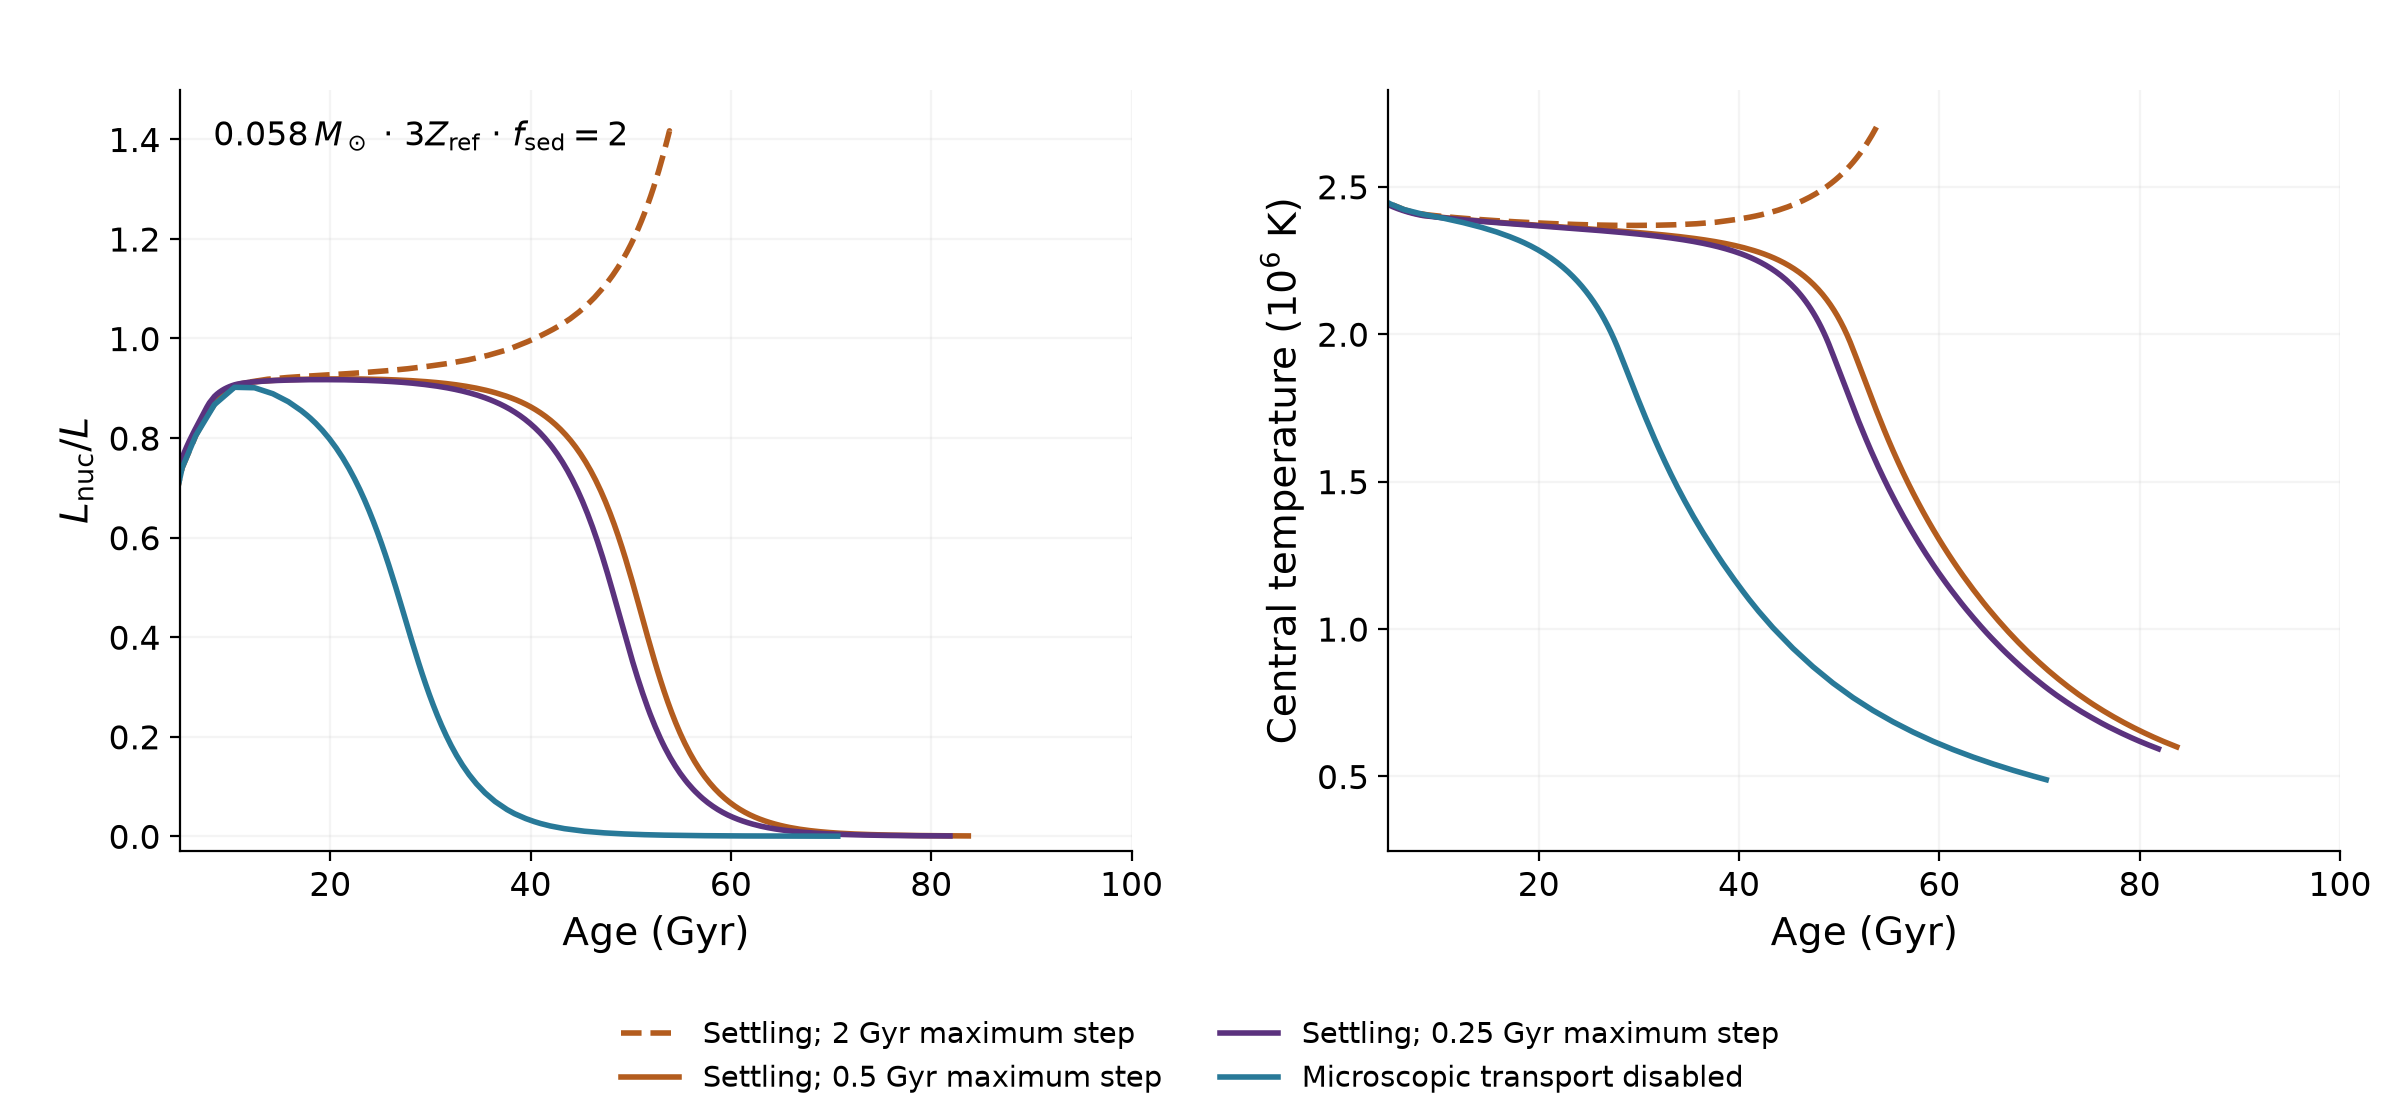

The data file committed next to this chart (first rows):
case, age_Gyr, nuclear_fraction, central_T_MK
2 Gyr, 0.0, 1.7507192999455474e-06, 0.3638
2 Gyr, 1e-06, 1.8150196883480488e-06, 0.3644
2 Gyr, 2.5e-06, 1.915143880499983e-06, 0.3653
2 Gyr, 4.75e-06, 2.073967713295646e-06, 0.3667
2 Gyr, 8.125e-06, 2.332790074738124e-06, 0.3687
2 Gyr, 1.31875e-05, 2.770827378179836e-06, 0.3716
2 Gyr, 2.078125e-05, 3.5562540350991087e-06, 0.3759
2 Gyr, 3.2171875e-05, 5.076334064466058e-06, 0.3821
2 Gyr, 4.92578125e-05, 8.342330317479023e-06, 0.391
2 Gyr, 7.121349543026633e-05, 1.500034690812835e-05, 0.4019
2 Gyr, 9.524644730394268e-05, 2.708322974526344e-05, 0.4134
2 Gyr, 0.0001213, 4.868300018146512e-05, 0.4254
2 Gyr, 0.0001495, 8.729468515225545e-05, 0.438
2 Gyr, 0.0001799, 0.0001572, 0.4511
2 Gyr, 0.0002123, 0.0002837, 0.4646
2 Gyr, 0.0002465, 0.0005089, 0.4783
2 Gyr, 0.0002825, 0.0009036, 0.4922
2 Gyr, 0.000321, 0.001593, 0.5063
2 Gyr, 0.0003624, 0.002796, 0.5207
2 Gyr, 0.0004068, 0.004863, 0.5353
2 Gyr, 0.000455, 0.008423, 0.5503
2 Gyr, 0.0005065, 0.01441, 0.5655
2 Gyr, 0.0005625, 0.0245, 0.581
2 Gyr, 0.0006231, 0.04113, 0.5966
2 Gyr, 0.0006891, 0.06815, 0.6123
2 Gyr, 0.0007602, 0.1102, 0.6278
2 Gyr, 0.0008257, 0.1628, 0.6407
2 Gyr, 0.0008794, 0.2165, 0.6504
2 Gyr, 0.0009224, 0.2659, 0.6575
2 Gyr, 0.0009578, 0.3103, 0.663
2 Gyr, 0.0009883, 0.3505, 0.6673
2 Gyr, 0.001016, 0.3877, 0.671
2 Gyr, 0.001041, 0.423, 0.6741
2 Gyr, 0.001066, 0.4568, 0.677
2 Gyr, 0.00109, 0.4894, 0.6796
2 Gyr, 0.001113, 0.5215, 0.682
2 Gyr, 0.001137, 0.5531, 0.6842
2 Gyr, 0.001162, 0.584, 0.6863
2 Gyr, 0.001187, 0.6141, 0.6883
2 Gyr, 0.001213, 0.6441, 0.6902
2 Gyr, 0.001241, 0.674, 0.6921
2 Gyr, 0.00127, 0.7037, 0.6939
2 Gyr, 0.001302, 0.733, 0.6956
2 Gyr, 0.001338, 0.7617, 0.6973
2 Gyr, 0.001377, 0.7898, 0.699
2 Gyr, 0.001423, 0.8173, 0.7007
2 Gyr, 0.001478, 0.844, 0.7024
2 Gyr, 0.001547, 0.8698, 0.7042
2 Gyr, 0.001641, 0.8941, 0.7062
2 Gyr, 0.001782, 0.9145, 0.7086
2 Gyr, 0.001993, 0.927, 0.7116
2 Gyr, 0.00231, 0.9291, 0.7158
2 Gyr, 0.002758, 0.921, 0.7219
2 Gyr, 0.003235, 0.906, 0.7295
2 Gyr, 0.003677, 0.8861, 0.7377
2 Gyr, 0.004045, 0.8589, 0.7459
2 Gyr, 0.00421, 0.8445, 0.7501
2 Gyr, 0.004389, 0.8262, 0.755
2 Gyr, 0.004565, 0.8026, 0.7605
2 Gyr, 0.004734, 0.7773, 0.7662
... 1,224 more rows
